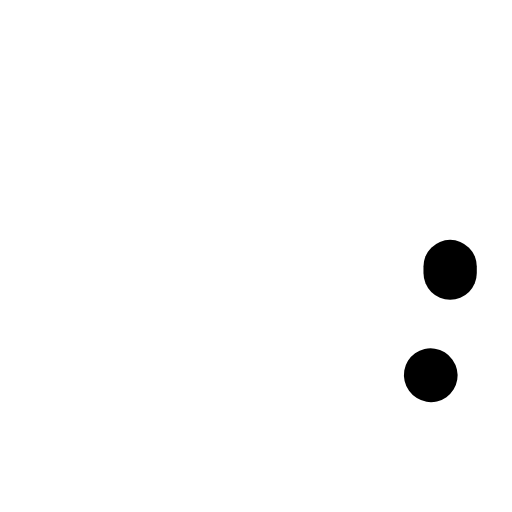
t = 0.00 s
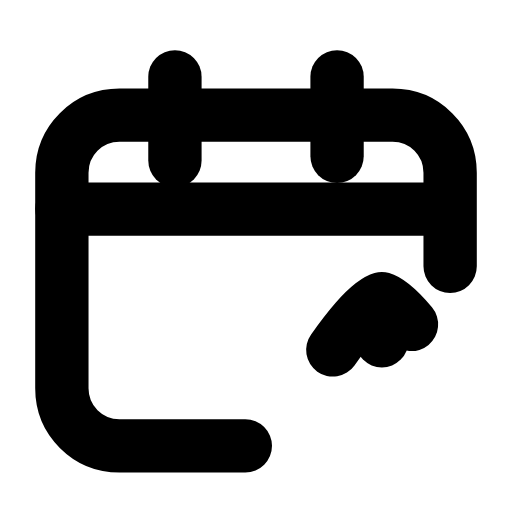
t = 0.22 s
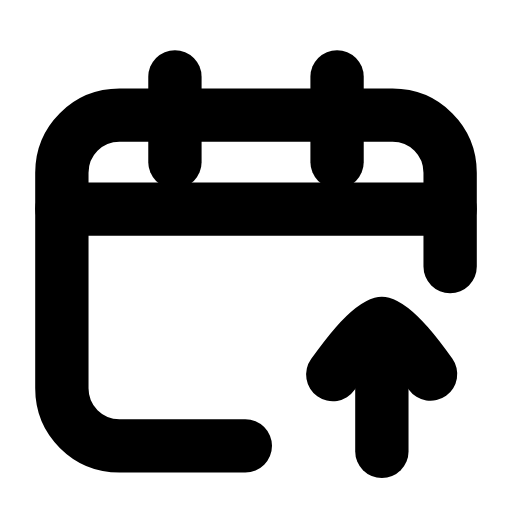
t = 0.43 s
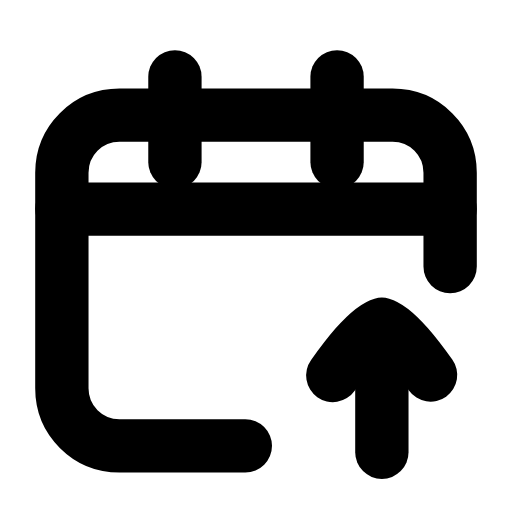
t = 0.65 s
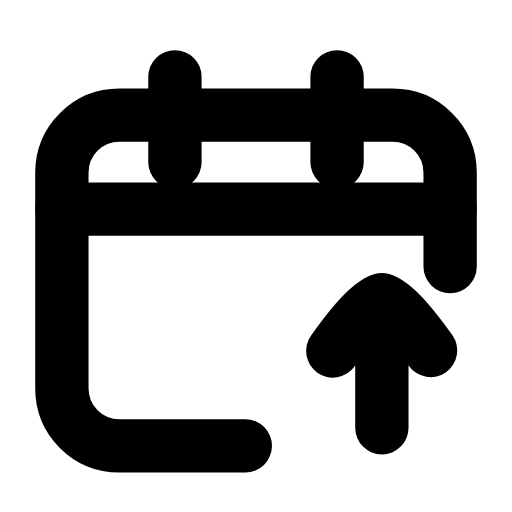
t = 0.87 s
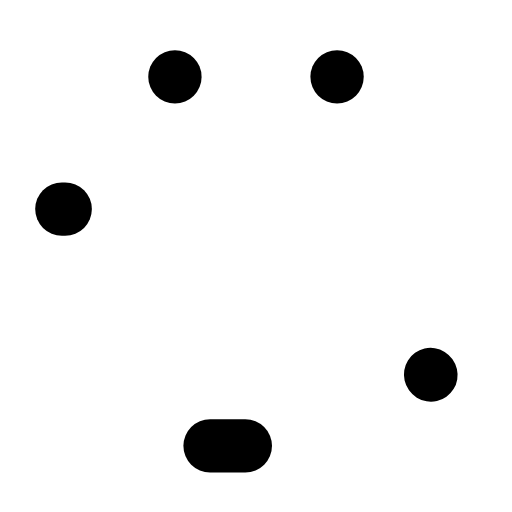
t = 1.08 s

The animated SVG that drew these frames (rendered in a browser with its animation timeline set to each time). Animation: 7 SMIL elements (animate=6,animateTransform=1); one cycle of 1.30 s, repeats indefinitely.

<svg xmlns="http://www.w3.org/2000/svg" width="24" height="24" viewBox="0 0 24 24" fill="none"><path stroke="currentColor" stroke-width="2.5" stroke-linecap="round" stroke-linejoin="round" fill="none" d="M11.5 20.9L5.6 20.9C4.1 20.9 2.9 19.7 2.9 18.2L2.9 8.1C2.9 6.6 4.1 5.4 5.6 5.4L18.4 5.4C19.9 5.4 21.1 6.6 21.1 8.1L21.1 12.8" pathLength="1" stroke-dasharray="1"><animate attributeName="stroke-dashoffset" values="1;1;0;0;0;0;1;1;1" keyTimes="0;0;0.189;0.45;0.6;0.774;0.9;0.9;1" dur="1.3s" repeatCount="indefinite" calcMode="spline" keySplines="0.16 1 0.3 1;0.16 1 0.3 1;0.16 1 0.3 1;0.16 1 0.3 1;0.16 1 0.3 1;0.16 1 0.3 1;0.16 1 0.3 1;0.16 1 0.3 1"/></path><line stroke="currentColor" stroke-width="2.5" stroke-linecap="round" stroke-linejoin="round" fill="none" x1="2.9" y1="9.8" x2="21.1" y2="9.8" pathLength="1" stroke-dasharray="1"><animate attributeName="stroke-dashoffset" values="1;1;0;0;0;0;1;1;1" keyTimes="0;0.0315;0.2205;0.45;0.6;0.753;0.879;0.9;1" dur="1.3s" repeatCount="indefinite" calcMode="spline" keySplines="0.16 1 0.3 1;0.16 1 0.3 1;0.16 1 0.3 1;0.16 1 0.3 1;0.16 1 0.3 1;0.16 1 0.3 1;0.16 1 0.3 1;0.16 1 0.3 1"/></line><line stroke="currentColor" stroke-width="2.5" stroke-linecap="round" stroke-linejoin="round" fill="none" x1="8.2" y1="3.6" x2="8.2" y2="7.6" pathLength="1" stroke-dasharray="1"><animate attributeName="stroke-dashoffset" values="1;1;0;0;0;0;1;1;1" keyTimes="0;0.063;0.252;0.45;0.6;0.732;0.858;0.9;1" dur="1.3s" repeatCount="indefinite" calcMode="spline" keySplines="0.16 1 0.3 1;0.16 1 0.3 1;0.16 1 0.3 1;0.16 1 0.3 1;0.16 1 0.3 1;0.16 1 0.3 1;0.16 1 0.3 1;0.16 1 0.3 1"/></line><line stroke="currentColor" stroke-width="2.5" stroke-linecap="round" stroke-linejoin="round" fill="none" x1="15.8" y1="3.6" x2="15.8" y2="7.6" pathLength="1" stroke-dasharray="1"><animate attributeName="stroke-dashoffset" values="1;1;0;0;0;0;1;1;1" keyTimes="0;0.0945;0.2835;0.45;0.6;0.711;0.837;0.9;1" dur="1.3s" repeatCount="indefinite" calcMode="spline" keySplines="0.16 1 0.3 1;0.16 1 0.3 1;0.16 1 0.3 1;0.16 1 0.3 1;0.16 1 0.3 1;0.16 1 0.3 1;0.16 1 0.3 1;0.16 1 0.3 1"/></line><g><animateTransform attributeName="transform" type="translate" values="0 0;0 -1.2;0 0;0 0;0 -1.2;0 0;0 0" keyTimes="0;0.225;0.45;0.6;0.75;0.9;1" dur="1.3s" repeatCount="indefinite" calcMode="spline" keySplines="0.16 1 0.3 1;0.16 1 0.3 1;0.16 1 0.3 1;0.16 1 0.3 1;0.16 1 0.3 1;0.16 1 0.3 1"/><path stroke="currentColor" stroke-width="2.5" stroke-linecap="round" stroke-linejoin="round" fill="none" d="M15.6 17.6C16.1 16.9 17.2 15.4 17.9 15.2C18.6 15.4 19.7 16.9 20.2 17.6" pathLength="1" stroke-dasharray="1"><animate attributeName="stroke-dashoffset" values="1;1;0;0;0;0;1;1;1" keyTimes="0;0.126;0.315;0.45;0.6;0.69;0.816;0.9;1" dur="1.3s" repeatCount="indefinite" calcMode="spline" keySplines="0.16 1 0.3 1;0.16 1 0.3 1;0.16 1 0.3 1;0.16 1 0.3 1;0.16 1 0.3 1;0.16 1 0.3 1;0.16 1 0.3 1;0.16 1 0.3 1"/></path><line stroke="currentColor" stroke-width="2.5" stroke-linecap="round" stroke-linejoin="round" fill="none" x1="17.9" y1="15.6" x2="17.9" y2="21.2" pathLength="1" stroke-dasharray="1"><animate attributeName="stroke-dashoffset" values="1;1;0;0;0;0;1;1;1" keyTimes="0;0.1575;0.3465;0.45;0.6;0.669;0.795;0.9;1" dur="1.3s" repeatCount="indefinite" calcMode="spline" keySplines="0.16 1 0.3 1;0.16 1 0.3 1;0.16 1 0.3 1;0.16 1 0.3 1;0.16 1 0.3 1;0.16 1 0.3 1;0.16 1 0.3 1;0.16 1 0.3 1"/></line></g></svg>
